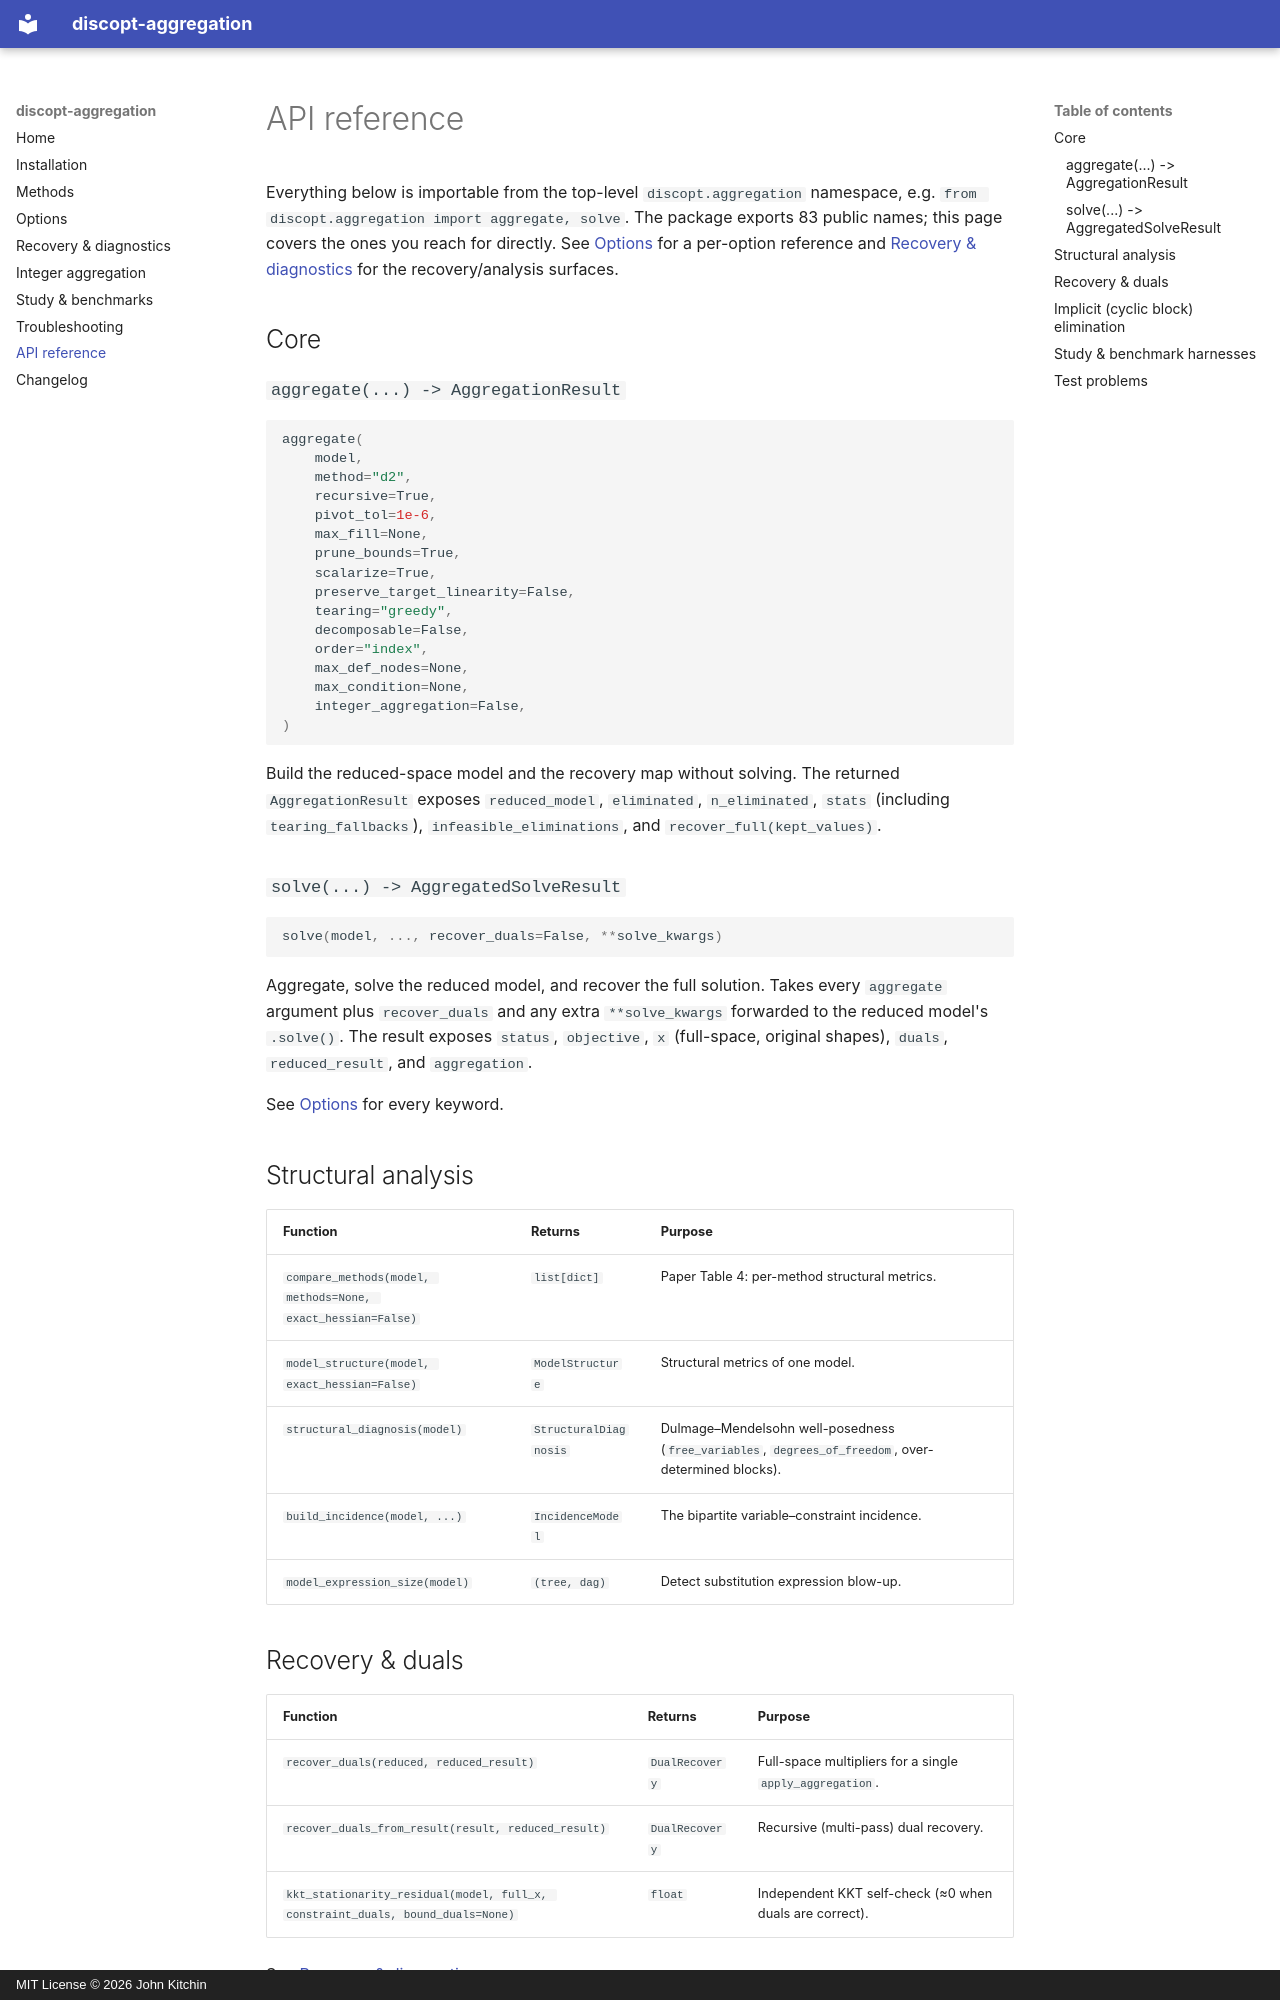

repository: jkitchin/discopt-aggregation · page: api/index.html · generator: mkdocs · copyright: MIT License © 2026 John Kitchin

# API reference

Everything below is importable from the top-level `discopt.aggregation` namespace,
e.g. `from discopt.aggregation import aggregate, solve`. The package exports 83
public names; this page covers the ones you reach for directly. See
[Options](options.md) for a per-option reference and
[Recovery & diagnostics](recovery.md) for the recovery/analysis surfaces.

## Core

### `aggregate(...) -> AggregationResult`

```python
aggregate(
    model,
    method="d2",
    recursive=True,
    pivot_tol=1e-6,
    max_fill=None,
    prune_bounds=True,
    scalarize=True,
    preserve_target_linearity=False,
    tearing="greedy",
    decomposable=False,
    order="index",
    max_def_nodes=None,
    max_condition=None,
    integer_aggregation=False,
)
```

Build the reduced-space model and the recovery map without solving. The returned
`AggregationResult` exposes `reduced_model`, `eliminated`, `n_eliminated`,
`stats` (including `tearing_fallbacks`), `infeasible_eliminations`, and
`recover_full(kept_values)`.

### `solve(...) -> AggregatedSolveResult`

```python
solve(model, ..., recover_duals=False, **solve_kwargs)
```

Aggregate, solve the reduced model, and recover the full solution. Takes every
`aggregate` argument plus `recover_duals` and any extra `**solve_kwargs`
forwarded to the reduced model's `.solve()`. The result exposes `status`,
`objective`, `x` (full-space, original shapes), `duals`, `reduced_result`, and
`aggregation`.

See [Options](options.md) for every keyword.

## Structural analysis

| Function | Returns | Purpose |
|---|---|---|
| `compare_methods(model, methods=None, exact_hessian=False)` | `list[dict]` | Paper Table 4: per-method structural metrics. |
| `model_structure(model, exact_hessian=False)` | `ModelStructure` | Structural metrics of one model. |
| `structural_diagnosis(model)` | `StructuralDiagnosis` | Dulmage–Mendelsohn well-posedness (`free_variables`, `degrees_of_freedom`, over-determined blocks). |
| `build_incidence(model, ...)` | `IncidenceModel` | The bipartite variable–constraint incidence. |
| `model_expression_size(model)` | `(tree, dag)` | Detect substitution expression blow-up. |
